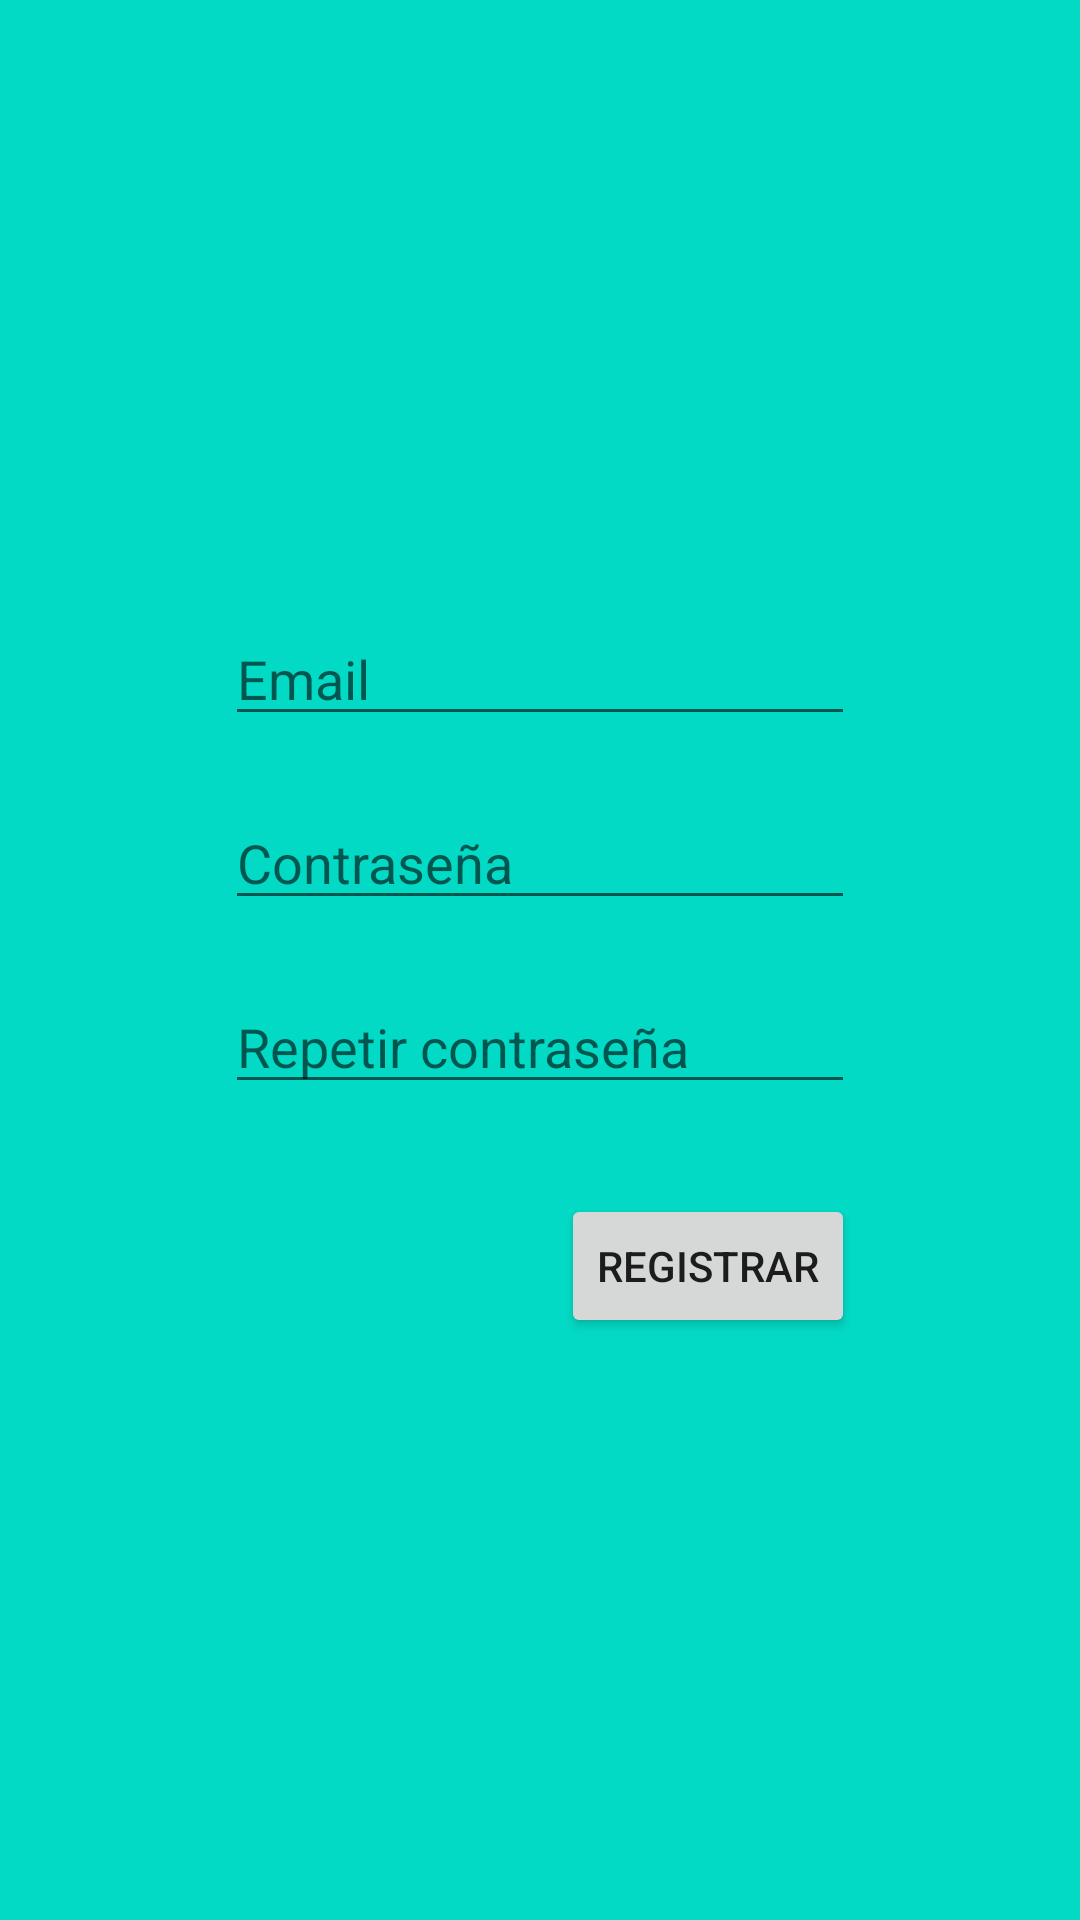

Android layout source for this screen:
<!-- AndroidManifest.xml: application theme Theme.Examen1T -->
<!-- res/layout/activity_registro.xml -->
<?xml version="1.0" encoding="utf-8"?>
<androidx.constraintlayout.widget.ConstraintLayout xmlns:android="http://schemas.android.com/apk/res/android"
    xmlns:app="http://schemas.android.com/apk/res-auto"
    xmlns:tools="http://schemas.android.com/tools"
    android:layout_width="match_parent"
    android:layout_height="match_parent"
    android:background="@color/teal_200"
    tools:context=".RegistroActivity">


    <EditText
        android:id="@+id/editTextTextEmailAddress"
        style="@style/etBasico"
        android:hint="Email"
        android:inputType="textEmailAddress"
        app:layout_constraintBottom_toTopOf="@+id/editTextTextPassword"
        app:layout_constraintEnd_toEndOf="parent"
        app:layout_constraintStart_toStartOf="parent"
        app:layout_constraintTop_toTopOf="parent"
        app:layout_constraintVertical_chainStyle="packed" />

    <EditText
        android:id="@+id/editTextTextPassword"
        style="@style/etBasico"
        android:hint="Contraseña"
        android:inputType="textPassword"
        app:layout_constraintBottom_toTopOf="@+id/editTextTextPasswordRepeat"
        app:layout_constraintEnd_toEndOf="@+id/editTextTextEmailAddress"
        app:layout_constraintStart_toStartOf="@+id/editTextTextEmailAddress"
        app:layout_constraintTop_toBottomOf="@+id/editTextTextEmailAddress" />

    <EditText
        android:id="@+id/editTextTextPasswordRepeat"
        style="@style/etBasico"
        android:hint="Repetir contraseña"
        android:inputType="textPassword"
        app:layout_constraintBottom_toTopOf="@+id/button_registrar"
        app:layout_constraintEnd_toEndOf="@+id/editTextTextEmailAddress"
        app:layout_constraintStart_toStartOf="@+id/editTextTextEmailAddress"
        app:layout_constraintTop_toBottomOf="@+id/editTextTextPassword" />

    <Button
        android:id="@+id/button_registrar"
        android:layout_height="wrap_content"
        android:layout_width="wrap_content"
        android:layout_marginTop="20dp"
        android:text="Registrar"
        app:layout_constraintBottom_toBottomOf="parent"
        app:layout_constraintEnd_toEndOf="@+id/editTextTextPassword"
        app:layout_constraintTop_toBottomOf="@+id/editTextTextPasswordRepeat" />

</androidx.constraintlayout.widget.ConstraintLayout>
<!-- resources referenced by this layout -->
<resources>
  <style name="etBasico">
          <item name="android:layout_height">wrap_content</item>
          <item name="android:layout_width">wrap_content</item>
          <item name="android:ems">10</item>
          <item name="android:layout_marginVertical">10dp</item>
      </style>
  <style name="Theme.Examen1T" parent="Theme.MaterialComponents.DayNight.DarkActionBar">
          
          <item name="colorPrimary">@color/purple_500</item>
          <item name="colorPrimaryVariant">@color/purple_700</item>
          <item name="colorOnPrimary">@color/white</item>
          
          <item name="colorSecondary">@color/teal_200</item>
          <item name="colorSecondaryVariant">@color/teal_700</item>
          <item name="colorOnSecondary">@color/black</item>
          
          <item name="android:statusBarColor" tools:targetApi="l">?attr/colorPrimaryVariant</item>
          
      </style>
  <!-- not gathered from this repository: default colours our renderer supplied (Android Studio template values) -->
  <color name="purple_500">#FF6200EE</color>
  <color name="purple_700">#FF3700B3</color>
  <color name="teal_200">#FF03DAC5</color>
  <color name="teal_700">#FF018786</color>
  <color name="black">#FF000000</color>
  <color name="white">#FFFFFFFF</color>
</resources>
